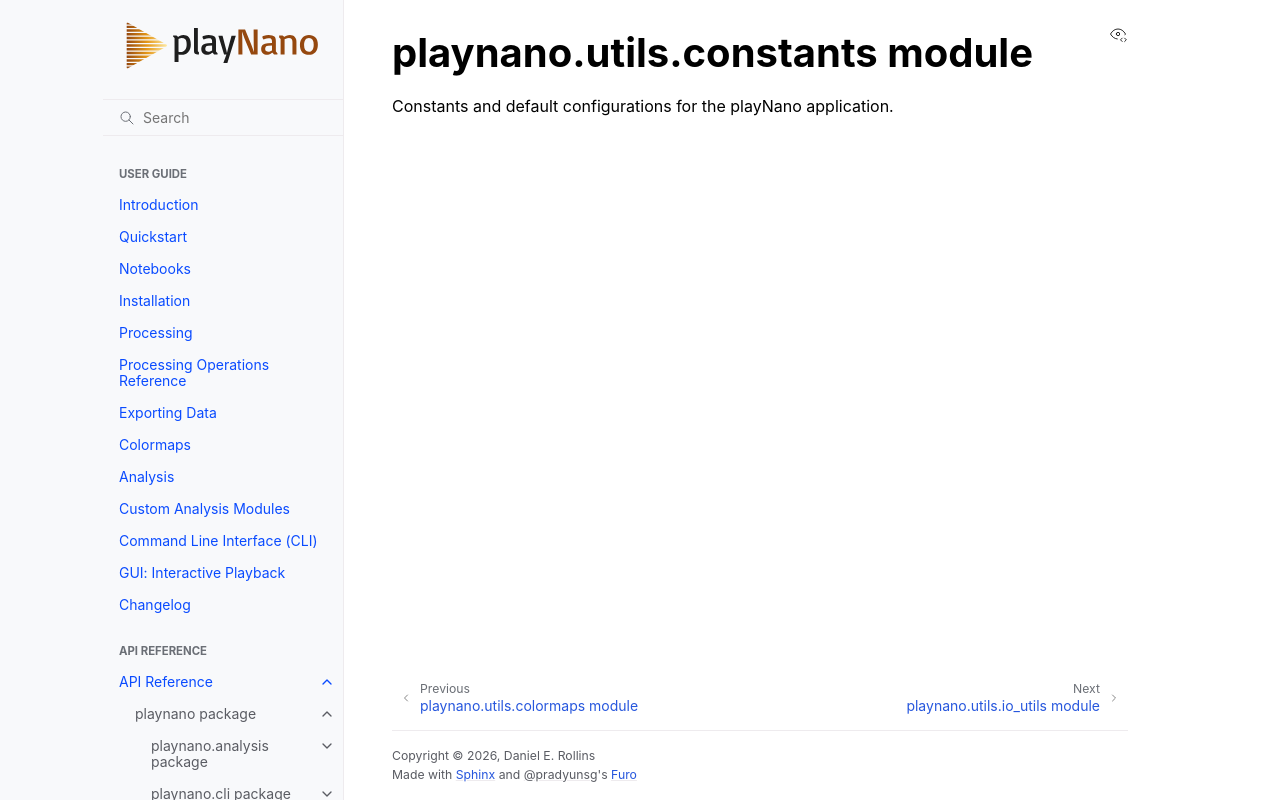

repository: derollins/playNano · page: stable/api/playnano.utils.constants.html · generator: sphinx

playnano.utils.constants module
===============================

.. automodule:: playnano.utils.constants
   :members:
   :undoc-members:
   :show-inheritance:
